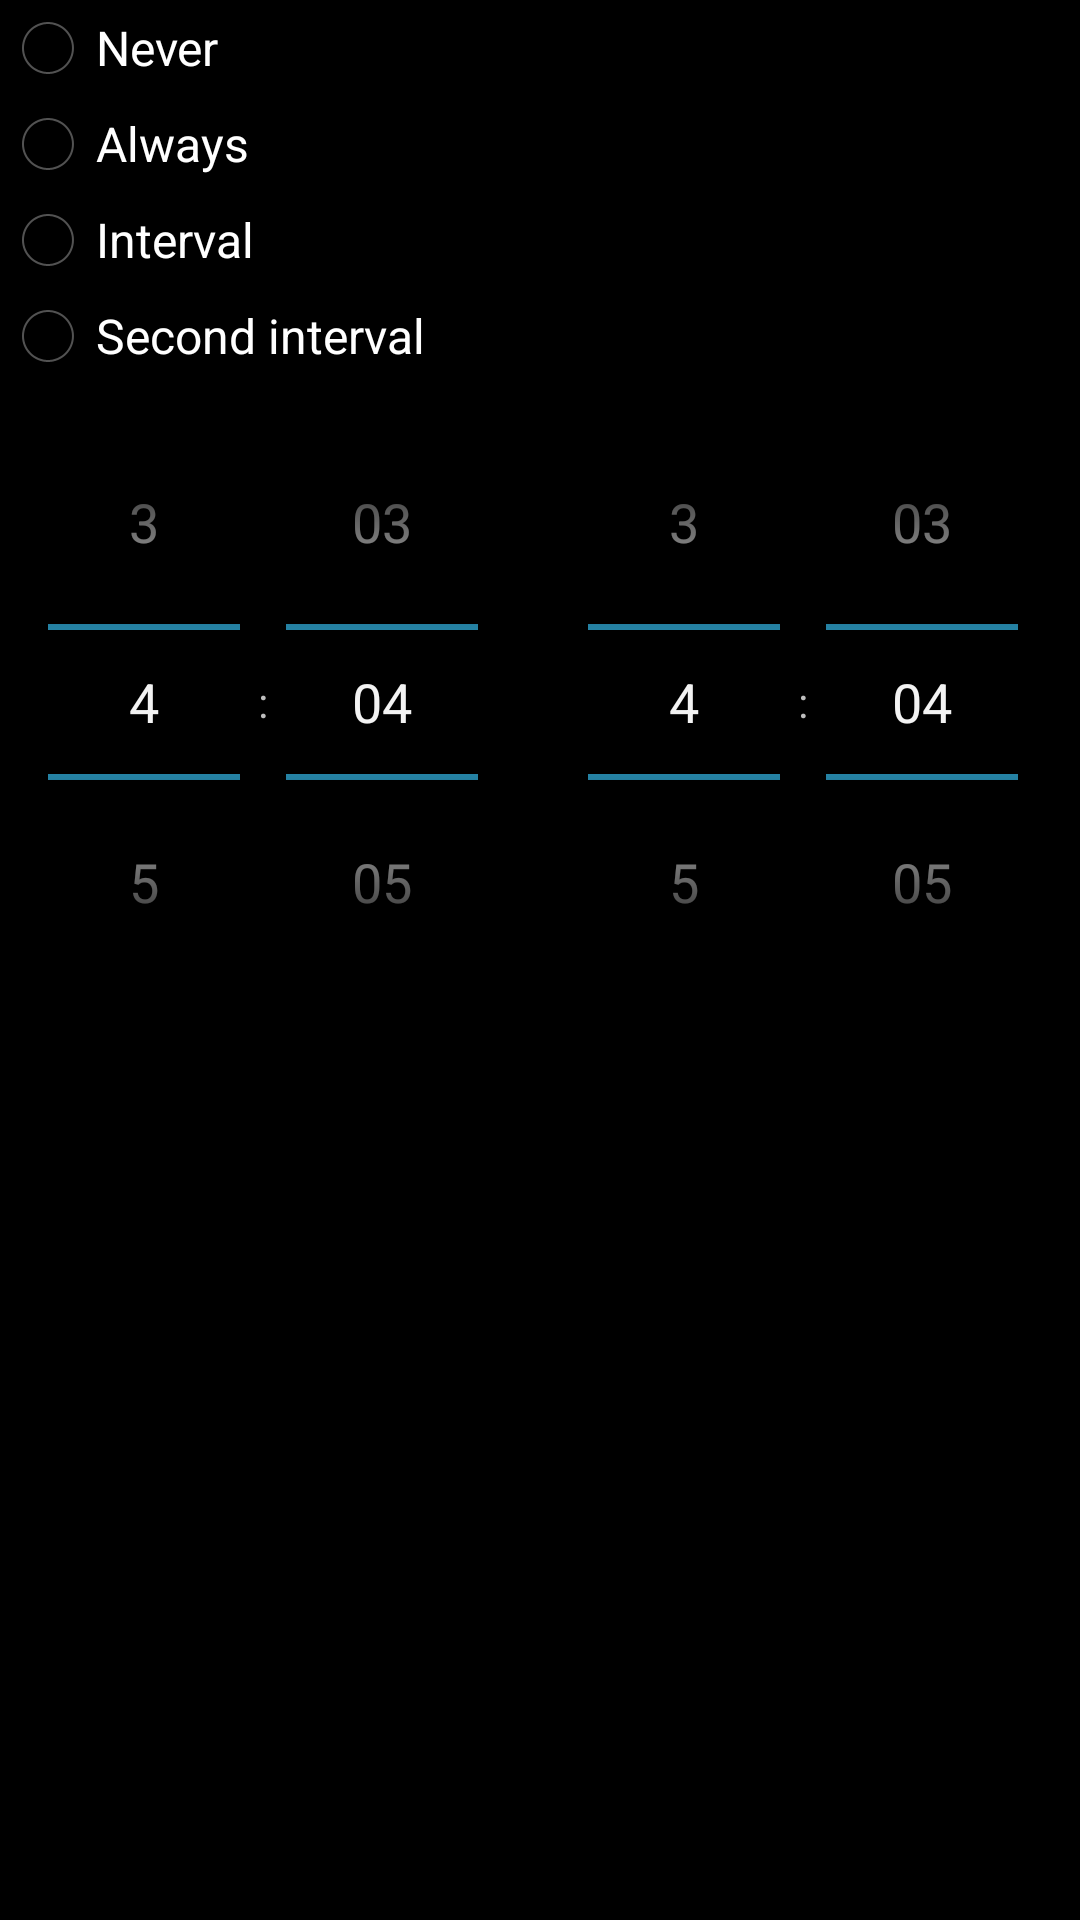

Write the Android layout XML for this screen, with the resource values it uses.
<!-- AndroidManifest.xml: application theme AppTheme -->
<!-- res/layout/interval.xml -->
<?xml version="1.0" encoding="utf-8"?>
<LinearLayout xmlns:android="http://schemas.android.com/apk/res/android"
    android:orientation="vertical"
    android:layout_width="match_parent"
    android:layout_height="match_parent">

    <RadioGroup
        android:id="@+id/state"
        android:layout_width="match_parent"
        android:layout_height="wrap_content">

        <RadioButton
            android:id="@+id/never"
            android:text="@string/never"
            android:layout_width="match_parent"
            android:layout_height="wrap_content" />

        <RadioButton
            android:id="@+id/always"
            android:text="@string/always"
            android:layout_width="match_parent"
            android:layout_height="match_parent" />

        <RadioButton
            android:id="@+id/interval"
            android:text="@string/interval"
            android:layout_width="match_parent"
            android:layout_height="wrap_content" />

        <RadioButton
            android:id="@+id/interval2"
            android:text="@string/interval2"
            android:layout_width="match_parent"
            android:layout_height="wrap_content" />

    </RadioGroup>

    <LinearLayout
        android:orientation="horizontal"
        android:layout_width="match_parent"
        android:layout_height="wrap_content">

        <TimePicker
            android:layout_width="0dp"
            android:layout_weight="1"
            android:layout_height="wrap_content"
            android:id="@+id/start"
            android:layout_gravity="center" />

        <TimePicker
            android:layout_width="0dp"
            android:layout_weight="1"
            android:layout_height="wrap_content"
            android:id="@+id/end"
            android:layout_gravity="center" />

    </LinearLayout>

</LinearLayout>
<!-- resources referenced by this layout -->
<resources>
  <string name="always">Always</string>
  <string name="interval">Interval</string>
  <string name="interval2">Second interval</string>
  <string name="never">Never</string>
  <style name="AppTheme" parent="AppBaseTheme">
          
      </style>
  <style name="AppBaseTheme" parent="android:Theme.Holo">
          
      </style>
</resources>
